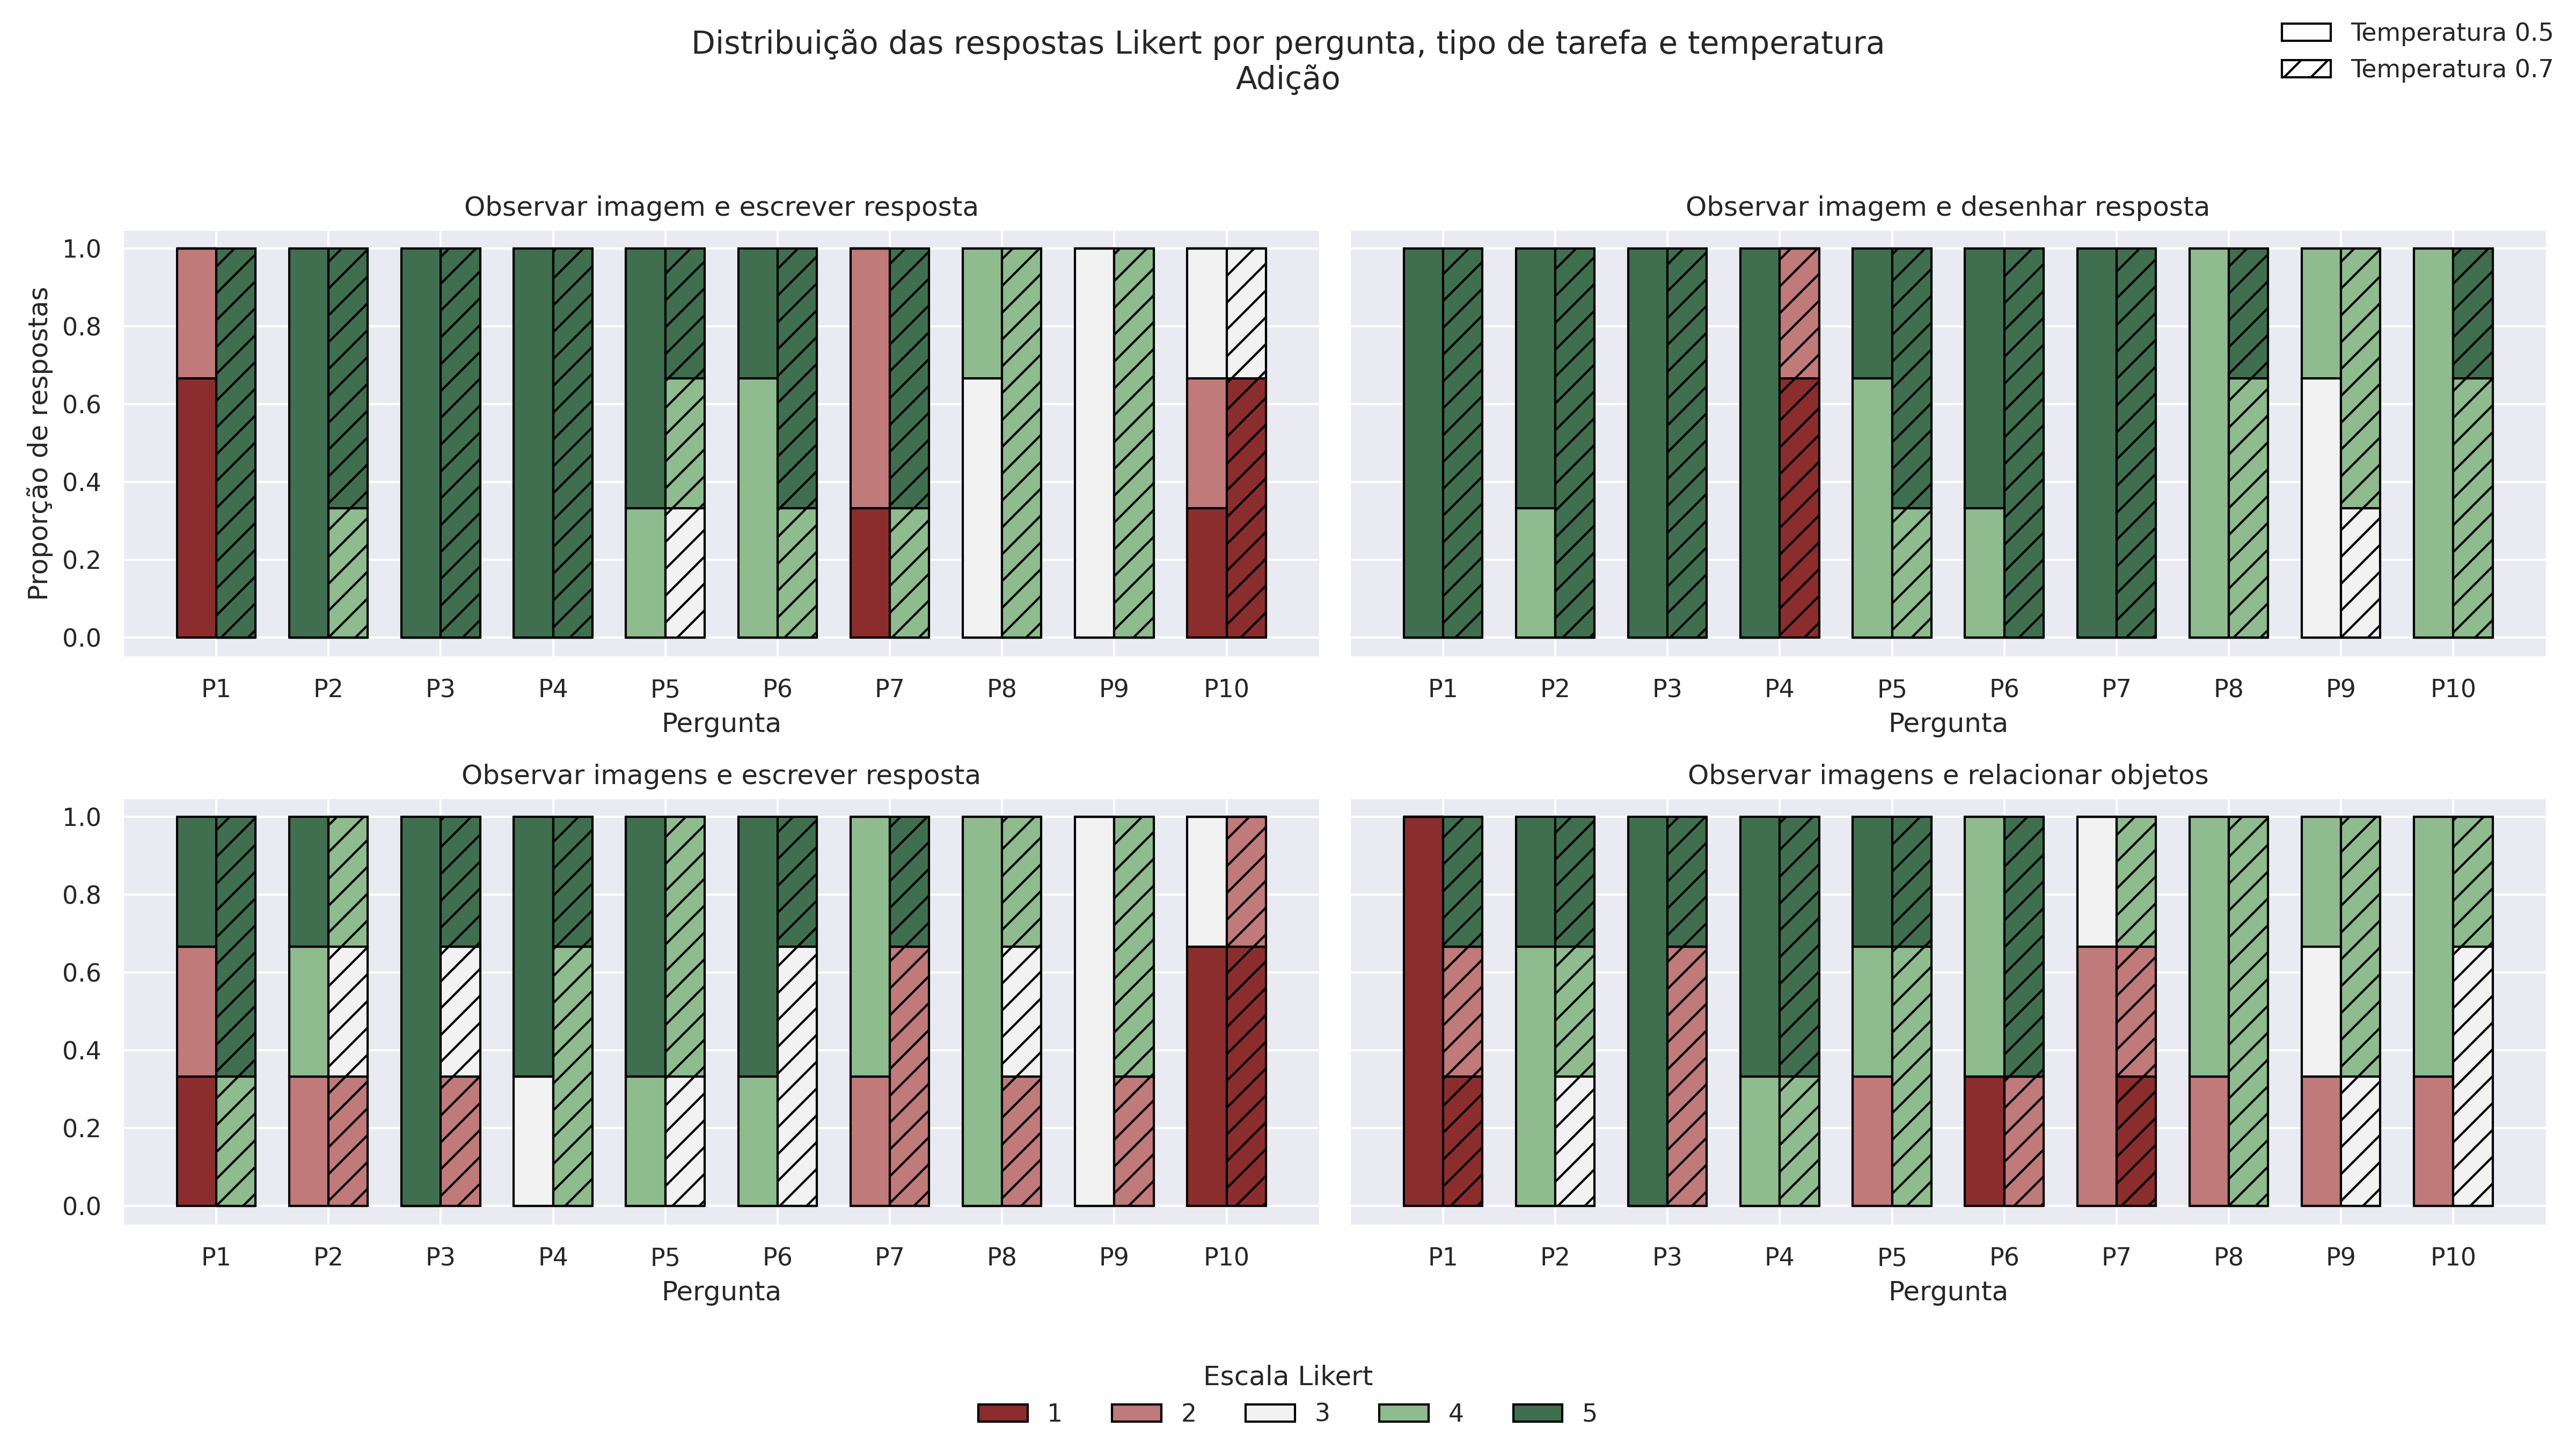

The file beside this chart, header and first rows:
task, index_question, Desvio_Padrão_T0.5, Desvio_Padrão_T0.7, Mediana_T0.5, Mediana_T0.7, Média_T0.5, Média_T0.7, N_T0.5, N_T0.7
Observar imagem e desenhar resposta, P1, 0.00, 0.00, 5.00, 5.00, 5.00, 5.00, 3.00, 3.00
Observar imagem e desenhar resposta, P2, 0.58, 0.00, 5.00, 5.00, 4.67, 5.00, 3.00, 3.00
Observar imagem e desenhar resposta, P3, 0.00, 0.00, 5.00, 5.00, 5.00, 5.00, 3.00, 3.00
Observar imagem e desenhar resposta, P4, 0.00, 0.58, 5.00, 1.00, 5.00, 1.33, 3.00, 3.00
Observar imagem e desenhar resposta, P5, 0.58, 0.58, 4.00, 5.00, 4.33, 4.67, 3.00, 3.00
Observar imagem e desenhar resposta, P6, 0.58, 0.00, 5.00, 5.00, 4.67, 5.00, 3.00, 3.00
Observar imagem e desenhar resposta, P7, 0.00, 0.00, 5.00, 5.00, 5.00, 5.00, 3.00, 3.00
Observar imagem e desenhar resposta, P8, 0.00, 0.58, 4.00, 4.00, 4.00, 4.33, 3.00, 3.00
Observar imagem e desenhar resposta, P9, 0.58, 0.58, 3.00, 4.00, 3.33, 3.67, 3.00, 3.00
Observar imagem e desenhar resposta, P10, 0.00, 0.58, 4.00, 4.00, 4.00, 4.33, 3.00, 3.00
Observar imagem e escrever resposta, P1, 0.58, 0.00, 1.00, 5.00, 1.33, 5.00, 3.00, 3.00
Observar imagem e escrever resposta, P2, 0.00, 0.58, 5.00, 5.00, 5.00, 4.67, 3.00, 3.00
Observar imagem e escrever resposta, P3, 0.00, 0.00, 5.00, 5.00, 5.00, 5.00, 3.00, 3.00
Observar imagem e escrever resposta, P4, 0.00, 0.00, 5.00, 5.00, 5.00, 5.00, 3.00, 3.00
Observar imagem e escrever resposta, P5, 0.58, 1.00, 5.00, 4.00, 4.67, 4.00, 3.00, 3.00
Observar imagem e escrever resposta, P6, 0.58, 0.58, 4.00, 5.00, 4.33, 4.67, 3.00, 3.00
Observar imagem e escrever resposta, P7, 0.58, 0.58, 2.00, 5.00, 1.67, 4.67, 3.00, 3.00
Observar imagem e escrever resposta, P8, 0.58, 0.00, 3.00, 4.00, 3.33, 4.00, 3.00, 3.00
Observar imagem e escrever resposta, P9, 0.00, 0.00, 3.00, 4.00, 3.00, 4.00, 3.00, 3.00
Observar imagem e escrever resposta, P10, 1.00, 1.15, 2.00, 1.00, 2.00, 1.67, 3.00, 3.00
Observar imagens e escrever resposta, P1, 2.08, 0.58, 2.00, 5.00, 2.67, 4.67, 3.00, 3.00
Observar imagens e escrever resposta, P2, 1.53, 1.00, 4.00, 3.00, 3.67, 3.00, 3.00, 3.00
Observar imagens e escrever resposta, P3, 0.00, 1.53, 5.00, 3.00, 5.00, 3.33, 3.00, 3.00
Observar imagens e escrever resposta, P4, 1.15, 0.58, 5.00, 4.00, 4.33, 4.33, 3.00, 3.00
Observar imagens e escrever resposta, P5, 0.58, 0.58, 5.00, 4.00, 4.67, 3.67, 3.00, 3.00
Observar imagens e escrever resposta, P6, 0.58, 1.15, 5.00, 3.00, 4.67, 3.67, 3.00, 3.00
Observar imagens e escrever resposta, P7, 1.15, 1.73, 4.00, 2.00, 3.33, 3.00, 3.00, 3.00
Observar imagens e escrever resposta, P8, 0.00, 1.00, 4.00, 3.00, 4.00, 3.00, 3.00, 3.00
Observar imagens e escrever resposta, P9, 0.00, 1.15, 3.00, 4.00, 3.00, 3.33, 3.00, 3.00
Observar imagens e escrever resposta, P10, 1.15, 0.58, 1.00, 1.00, 1.67, 1.33, 3.00, 3.00
Observar imagens e relacionar objetos, P1, 0.00, 2.08, 1.00, 2.00, 1.00, 2.67, 3.00, 3.00
Observar imagens e relacionar objetos, P2, 0.58, 1.00, 4.00, 4.00, 4.33, 4.00, 3.00, 3.00
Observar imagens e relacionar objetos, P3, 0.00, 1.73, 5.00, 2.00, 5.00, 3.00, 3.00, 3.00
Observar imagens e relacionar objetos, P4, 0.58, 0.58, 5.00, 5.00, 4.67, 4.67, 3.00, 3.00
Observar imagens e relacionar objetos, P5, 1.53, 0.58, 4.00, 4.00, 3.67, 4.33, 3.00, 3.00
Observar imagens e relacionar objetos, P6, 1.73, 1.73, 4.00, 5.00, 3.00, 4.00, 3.00, 3.00
Observar imagens e relacionar objetos, P7, 0.58, 1.53, 2.00, 2.00, 2.33, 2.33, 3.00, 3.00
Observar imagens e relacionar objetos, P8, 1.15, 0.00, 4.00, 4.00, 3.33, 4.00, 3.00, 3.00
Observar imagens e relacionar objetos, P9, 1.00, 0.58, 3.00, 4.00, 3.00, 3.67, 3.00, 3.00
Observar imagens e relacionar objetos, P10, 1.15, 0.58, 4.00, 3.00, 3.33, 3.33, 3.00, 3.00
